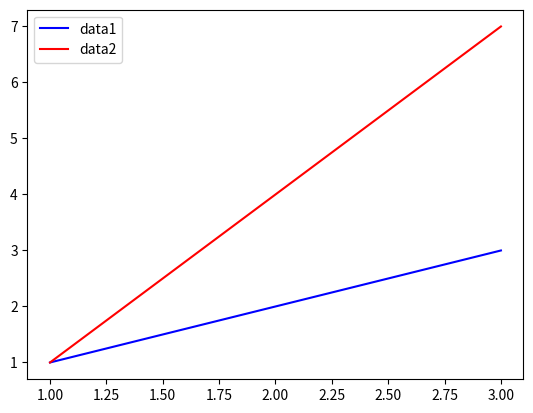

Write Python code to recreate this figure.
import matplotlib.pyplot as plt

x1 = [1, 2, 3]
y1 = [1, 2, 3]
x2 = [1, 2, 3]
y2 = [1, 4, 7]
plt.plot(x1, x2, color = 'blue', label = 'data1')
plt.plot(x2, y2, color = 'red', label = 'data2')
plt.legend()
print(plt.show())